2-way image classification set "3. Cropped Dataset" from GitHub (leonprietobailo/msc-cv-thesis); label vocabulary: defective front, ok front.

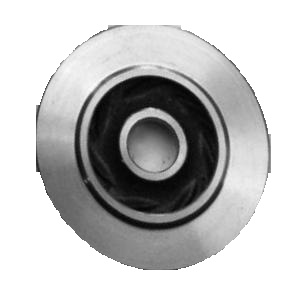
Label: ok front

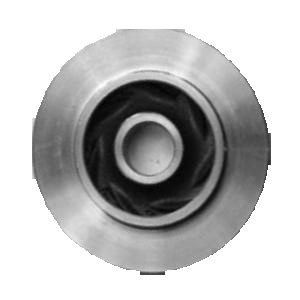
Label: ok front

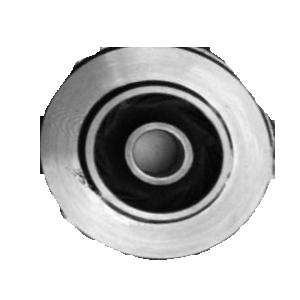
Label: defective front

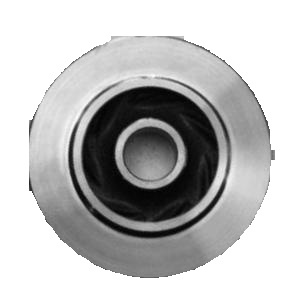
Label: ok front

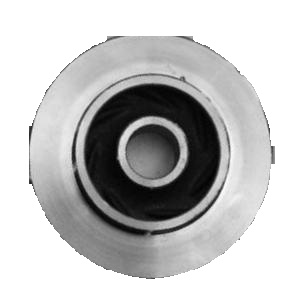
Label: defective front

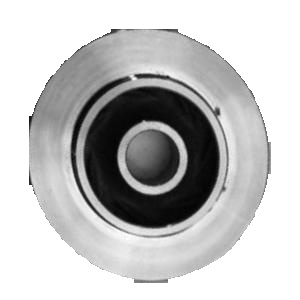
Label: defective front
